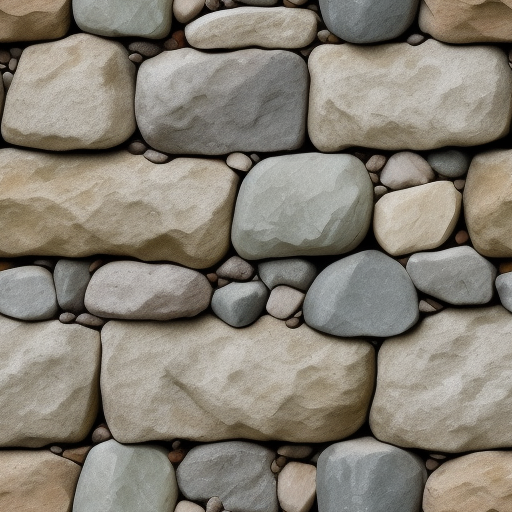
Generation parameters embedded in this image by AUTOMATIC1111 Stable Diffusion web UI or a fork of it (Forge, ...) (PNG 'parameters' text chunk):
stone wall
Steps: 22, Sampler: Euler a, CFG scale: 8.5, Seed: 3819269668, Size: 512x512, Model hash: 9aba26abdf, Model: deliberate_v2